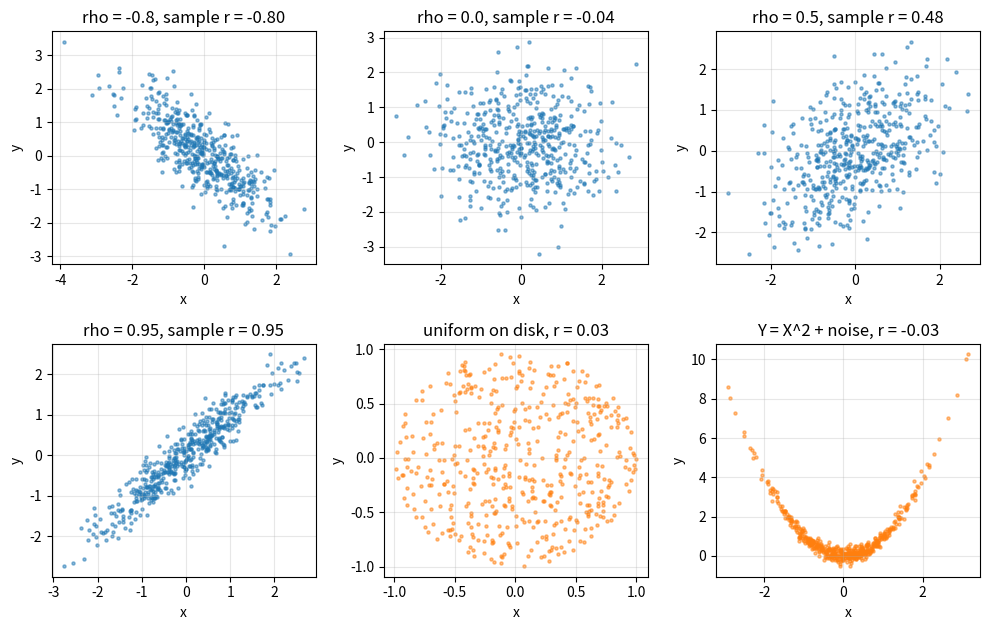

Write Python code to recreate this figure.
"""Scatter plots for several correlation coefficients, plus two nonlinear dependences with zero correlation."""

import numpy as np
import matplotlib.pyplot as plt

rng = np.random.default_rng(0)
n = 500
fig, axes = plt.subplots(2, 3, figsize=(10, 6.4))
for ax, rho in zip(axes.flat[:4], [-0.8, 0.0, 0.5, 0.95]):
    z = rng.normal(size=(n, 2))
    x = z[:, 0]
    y = rho * z[:, 0] + np.sqrt(1 - rho**2) * z[:, 1]
    ax.scatter(x, y, s=5, alpha=0.5, color="C0")
    ax.set_title(f"rho = {rho}, sample r = {np.corrcoef(x, y)[0, 1]:.2f}")

ax = axes.flat[4]
t = rng.uniform(0, 2 * np.pi, n)
r = np.sqrt(rng.uniform(0, 1, n))
x, y = r * np.cos(t), r * np.sin(t)
ax.scatter(x, y, s=5, alpha=0.5, color="C1")
ax.set_title(f"uniform on disk, r = {np.corrcoef(x, y)[0, 1]:.2f}")

ax = axes.flat[5]
x = rng.normal(size=n)
y = x**2 + 0.2 * rng.normal(size=n)
ax.scatter(x, y, s=5, alpha=0.5, color="C1")
ax.set_title(f"Y = X^2 + noise, r = {np.corrcoef(x, y)[0, 1]:.2f}")

for ax in axes.flat:
    ax.set_xlabel("x")
    ax.set_ylabel("y")
    ax.grid(alpha=0.3)
fig.tight_layout()
